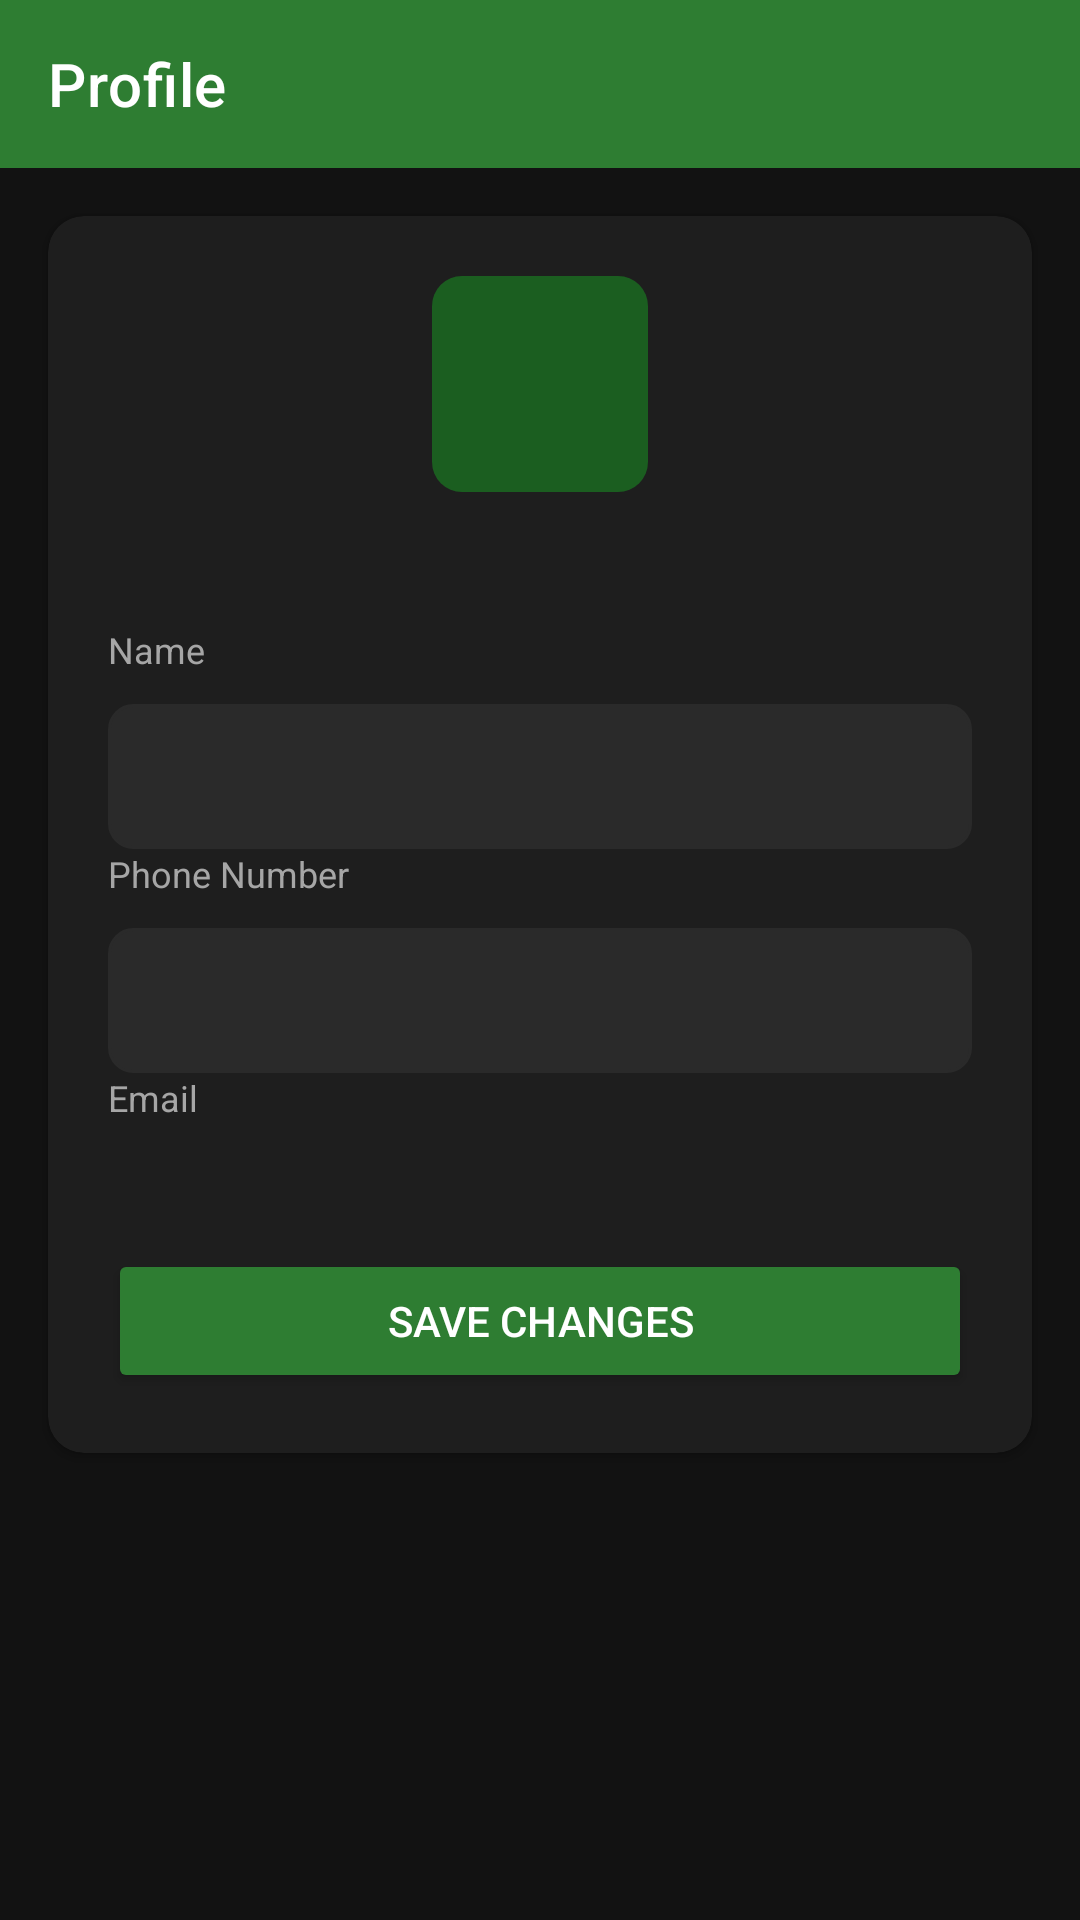

Write the Android layout XML for this screen, with the resource values it uses.
<!-- AndroidManifest.xml: application theme Theme.FarmConnect -->
<!-- res/layout/activity_customer_profile.xml -->
<?xml version="1.0" encoding="utf-8"?>
<ScrollView xmlns:android="http://schemas.android.com/apk/res/android"
    xmlns:app="http://schemas.android.com/apk/res-auto"
    android:layout_width="match_parent"
    android:layout_height="match_parent"
    android:background="@color/background">

    <LinearLayout
        android:layout_width="match_parent"
        android:layout_height="wrap_content"
        android:orientation="vertical">

        <androidx.appcompat.widget.Toolbar
            android:id="@+id/toolbar"
            android:layout_width="match_parent"
            android:layout_height="?attr/actionBarSize"
            android:background="@color/farm_green"
            app:navigationIcon="@drawable/ic_back"
            app:title="Profile"
            app:titleTextColor="@color/white" />

        <androidx.cardview.widget.CardView
            android:layout_width="match_parent"
            android:layout_height="wrap_content"
            android:layout_margin="16dp"
            app:cardBackgroundColor="@color/card_bg"
            app:cardCornerRadius="12dp"
            app:cardElevation="2dp">

            <LinearLayout
                android:layout_width="match_parent"
                android:layout_height="wrap_content"
                android:orientation="vertical"
                android:padding="20dp">

                <ImageView
                    android:layout_width="72dp"
                    android:layout_height="72dp"
                    android:layout_gravity="center_horizontal"
                    android:background="@drawable/bg_drawer_item_selected"
                    android:contentDescription="@null"
                    android:padding="16dp"
                    android:src="@drawable/ic_profile" />

                <TextView
                    android:id="@+id/profileRoleValue"
                    android:layout_width="match_parent"
                    android:layout_height="wrap_content"
                    android:layout_marginTop="12dp"
                    android:gravity="center_horizontal"
                    android:textColor="@color/farm_green_light"
                    android:textSize="12sp"
                    android:textStyle="bold" />

                <TextView
                    android:layout_width="match_parent"
                    android:layout_height="wrap_content"
                    android:layout_marginTop="16dp"
                    android:text="Name"
                    android:textColor="@color/text_secondary"
                    android:textSize="12sp" />

                <EditText
                    android:id="@+id/profileNameInput"
                    style="@style/RegisterField"
                    android:inputType="textPersonName"
                    android:textColor="@color/text_primary" />

                <TextView
                    android:layout_width="match_parent"
                    android:layout_height="wrap_content"
                    android:text="Phone Number"
                    android:textColor="@color/text_secondary"
                    android:textSize="12sp" />

                <EditText
                    android:id="@+id/profilePhoneInput"
                    style="@style/RegisterField"
                    android:inputType="phone"
                    android:maxLength="10"
                    android:textColor="@color/text_primary" />

                <TextView
                    android:layout_width="match_parent"
                    android:layout_height="wrap_content"
                    android:text="Email"
                    android:textColor="@color/text_secondary"
                    android:textSize="12sp" />

                <TextView
                    android:id="@+id/profileEmail"
                    android:layout_width="match_parent"
                    android:layout_height="wrap_content"
                    android:layout_marginTop="2dp"
                    android:layout_marginBottom="8dp"
                    android:textColor="@color/text_primary"
                    android:textSize="15sp" />

                <Button
                    android:id="@+id/saveProfileButton"
                    android:layout_width="match_parent"
                    android:layout_height="wrap_content"
                    android:layout_marginTop="12dp"
                    android:backgroundTint="@color/farm_green"
                    android:padding="14dp"
                    android:text="Save Changes"
                    android:textColor="@color/white" />

            </LinearLayout>
        </androidx.cardview.widget.CardView>
    </LinearLayout>
</ScrollView>
<!-- resources referenced by this layout -->
<resources>
  <color name="background">#121212</color>
  <color name="card_bg">#1E1E1E</color>
  <color name="farm_green">#2E7D32</color>
  <color name="farm_green_light">#81C784</color>
  <color name="text_primary">#F5F5F5</color>
  <color name="text_secondary">#A6A6A6</color>
  <color name="white">#FFFFFF</color>
  <!-- drawable bg_drawer_item_selected (drawable) -->
  <shape xmlns:android="http://schemas.android.com/res/android"
      android:shape="rectangle">
      <solid android:color="@color/drawer_item_selected" />
      <corners android:radius="10dp" />
  </shape>
  <style name="RegisterField">
          <item name="android:layout_width">match_parent</item>
          <item name="android:layout_height">wrap_content</item>
          <item name="android:layout_marginTop">10dp</item>
          <item name="android:padding">12dp</item>
          <item name="android:background">@drawable/bg_input_field</item>
          <item name="android:textColor">@color/text_primary</item>
          <item name="android:textColorHint">@color/text_secondary</item>
      </style>
  <style name="Theme.FarmConnect" parent="Theme.MaterialComponents.NoActionBar">
          <item name="colorPrimary">@color/farm_green</item>
          <item name="colorPrimaryVariant">@color/farm_green_dark</item>
          <item name="colorOnPrimary">@color/white</item>
          <item name="colorSecondary">@color/farm_amber</item>
          <item name="colorSecondaryVariant">@color/farm_amber</item>
          <item name="colorOnSecondary">@color/black</item>
          <item name="android:windowBackground">@color/background</item>
          <item name="android:statusBarColor">@color/farm_green_dark</item>
          
          <item name="android:textColorPrimary">@color/text_primary</item>
          <item name="android:editTextColor">@color/text_primary</item>
          <item name="android:textColorHint">@color/text_secondary</item>
          <item name="colorOnSurface">@color/text_primary</item>
          <item name="colorControlActivated">@color/farm_green_light</item>
          <item name="colorControlNormal">@color/text_secondary</item>
          <item name="android:textCursorDrawable">@null</item>
      </style>
  <color name="drawer_item_selected">#1B5E20</color>
  <!-- drawable bg_input_field (drawable) -->
  <?xml version="1.0" encoding="utf-8"?>
  <shape xmlns:android="http://schemas.android.com/apk/res/android">
      <solid android:color="@color/chip_bg" />
      <stroke android:width="1dp" android:color="@color/divider" />
      <corners android:radius="8dp" />
  </shape>
  <color name="farm_green_dark">#1B5E20</color>
  <color name="farm_amber">#F9A825</color>
  <color name="black">#000000</color>
  <color name="chip_bg">#2A2A2A</color>
  <color name="divider">#2A2A2A</color>
</resources>
